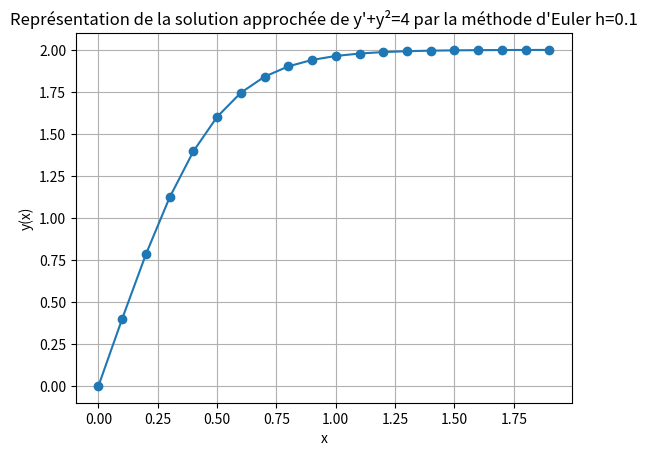

Python code for this plot:
#Méthode d'Euler pour résoudre une équation différentielle'
#Barbazo exo 70 page 233
# y'+y²=4 avec y(0)=0 et I=[0;2]


import matplotlib.pyplot as plt

h=0.1
xmin=0
xmax=2
n=int((xmax-xmin)/h)

#Initialisation
X = [xmin]
Y = [0]
x=xmin
y=0

#Calcul de la solution approchée
for i in range(1,n):
    x=x+h
    X.append(x)
    y = y-h*(y**2-4)
    Y.append(y)

#Courbe représentative
plt.plot(X,Y,'-o')
plt.ylabel("y(x)")
plt.xlabel("x")
plt.title("Représentation de la solution approchée de y'+y²=4 par la méthode d'Euler h=0.1")
plt.grid()
plt.show()
